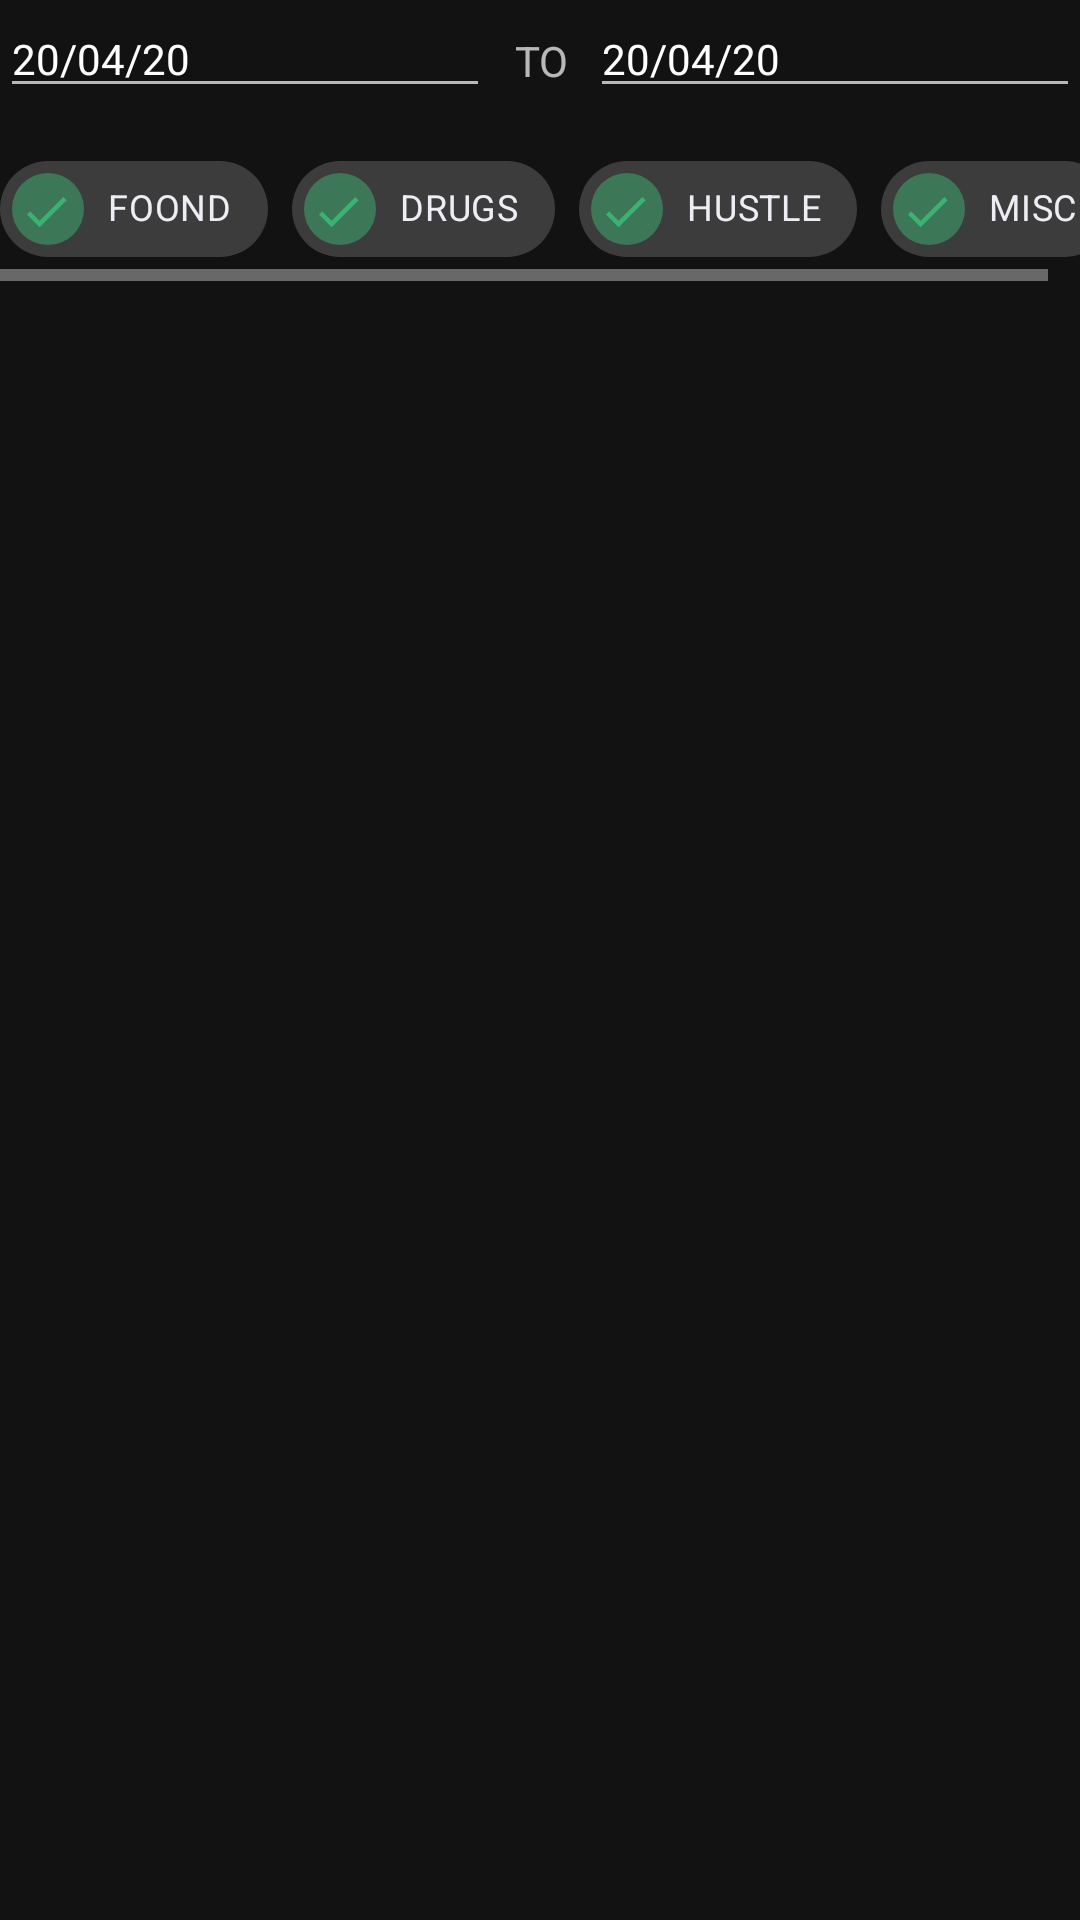

Produce the Android XML layout that renders to this screen, including the resource entries it uses.
<!-- AndroidManifest.xml: application theme AppTheme -->
<!-- res/layout/misc_ctrl_pnl.xml -->
<?xml version="1.0" encoding="utf-8"?>
<androidx.constraintlayout.widget.ConstraintLayout xmlns:android="http://schemas.android.com/apk/res/android"
    xmlns:app="http://schemas.android.com/apk/res-auto"
    xmlns:tools="http://schemas.android.com/tools"
    android:layout_width="match_parent"
    android:layout_height="wrap_content">

    <TextView
        android:id="@+id/textView"
        android:layout_width="wrap_content"
        android:layout_height="wrap_content"
        android:layout_marginTop="4dp"
        android:text="TO"
        app:layout_constraintBottom_toBottomOf="@+id/startEditText"
        app:layout_constraintEnd_toStartOf="@+id/endEditText"
        app:layout_constraintHorizontal_bias="0.542"
        app:layout_constraintStart_toEndOf="@+id/startEditText"
        app:layout_constraintTop_toTopOf="parent" />

    <EditText
        android:id="@+id/startEditText"
        android:layout_width="wrap_content"
        android:layout_height="wrap_content"
        android:ems="10"
        android:inputType="date"
        android:text="20/04/20"
        android:textSize="14sp"
        app:layout_constraintStart_toStartOf="parent"
        app:layout_constraintTop_toTopOf="parent" />

    <EditText
        android:id="@+id/endEditText"
        android:layout_width="wrap_content"
        android:layout_height="wrap_content"
        android:ems="10"
        android:inputType="date"
        android:text="20/04/20"
        android:textSize="14sp"
        app:layout_constraintEnd_toEndOf="parent"
        app:layout_constraintTop_toTopOf="parent" />

    <include
        android:id="@+id/ctrlPanel"
        style="@style/Theme.MaterialComponents"
        layout="@layout/types_chipgroup"
        android:layout_width="0dp"
        android:layout_height="wrap_content"
        android:layout_marginTop="16dp"
        android:scrollIndicators="bottom"
        android:scrollbars="horizontal"
        app:layout_constraintEnd_toEndOf="parent"
        app:layout_constraintStart_toStartOf="parent"
        app:layout_constraintTop_toBottomOf="@+id/textView" />

</androidx.constraintlayout.widget.ConstraintLayout>
<!-- res/layout/types_chipgroup.xml (included above) -->
<?xml version="1.0" encoding="utf-8"?>
<androidx.constraintlayout.widget.ConstraintLayout xmlns:android="http://schemas.android.com/apk/res/android"
    xmlns:app="http://schemas.android.com/apk/res-auto"
    android:layout_width="wrap_content"
    android:layout_height="wrap_content"
    android:scrollIndicators="right">

    <HorizontalScrollView
        android:layout_width="wrap_content"
        android:layout_height="wrap_content"
        app:layout_constraintBottom_toBottomOf="parent"
        app:layout_constraintEnd_toEndOf="parent"
        app:layout_constraintStart_toStartOf="parent"
        app:layout_constraintTop_toTopOf="parent">

        <com.google.android.material.chip.ChipGroup
            android:id="@+id/laysBag"
            android:layout_width="0dp"
            android:layout_height="wrap_content"
            android:scrollbars="horizontal"
            app:layout_constraintBottom_toBottomOf="parent"
            app:layout_constraintEnd_toEndOf="parent"
            app:layout_constraintStart_toStartOf="parent"
            app:layout_constraintTop_toTopOf="parent"
            app:singleLine="true">

            <com.google.android.material.chip.Chip
                android:id="@+id/foodChip"
                android:layout_width="wrap_content"
                android:layout_height="wrap_content"
                android:buttonTint="@color/colorNo"
                android:checkable="true"
                android:checked="true"
                android:text="Foond"
                android:textAllCaps="true"
                android:textColor="@color/colorText"
                android:textSize="12sp"
                app:checkedIconTint="@color/colorYes"
                app:checkedIconVisible="true"
                app:chipIconVisible="true" />

            <com.google.android.material.chip.Chip
                android:id="@+id/drugChip"
                android:layout_width="wrap_content"
                android:layout_height="wrap_content"
                android:buttonTint="@color/colorNo"
                android:checkable="true"
                android:checked="true"
                android:text="Drugs"
                android:textAllCaps="true"
                android:textColor="@color/colorText"
                android:textSize="12sp"
                app:checkedIconTint="@color/colorYes"
                app:chipIconTint="@color/colorNo" />

            <com.google.android.material.chip.Chip
                android:id="@+id/hustChip"
                android:layout_width="wrap_content"
                android:layout_height="wrap_content"
                android:buttonTint="@color/colorNo"
                android:checkable="true"
                android:checked="true"
                android:text="Hustle"
                android:textAllCaps="true"
                android:textColor="@color/colorText"
                android:textSize="12sp"
                app:checkedIconTint="@color/colorYes"
                app:chipIconTint="@color/colorNo" />

            <com.google.android.material.chip.Chip
                android:id="@+id/miscChip"
                android:layout_width="wrap_content"
                android:layout_height="wrap_content"
                android:buttonTint="@color/colorNo"
                android:checkable="true"
                android:checked="true"
                android:text="Misc"
                android:textAllCaps="true"
                android:textColor="@color/colorText"
                android:textSize="12sp"
                app:checkedIconTint="@color/colorYes"
                app:chipIconTint="@color/colorNo" />
        </com.google.android.material.chip.ChipGroup>
    </HorizontalScrollView>



</androidx.constraintlayout.widget.ConstraintLayout>
<!-- resources referenced by this layout -->
<resources>
  <color name="colorNo">#F25F5C</color>
  <color name="colorText">#EDEDF4</color>
  <color name="colorYes">#3BB273</color>
  <style name="AppTheme" parent="Theme.MaterialComponents.NoActionBar">
          
          <item name="colorPrimary">@color/colorPrimary</item>
          <item name="colorPrimaryDark">@color/colorPrimaryDark</item>
          <item name="colorAccent">@color/colorAccent</item>
      </style>
  <color name="colorPrimary">#3D2B56</color>
  <color name="colorPrimaryDark">#23001E</color>
  <color name="colorAccent">#2aa4cd</color>
</resources>
